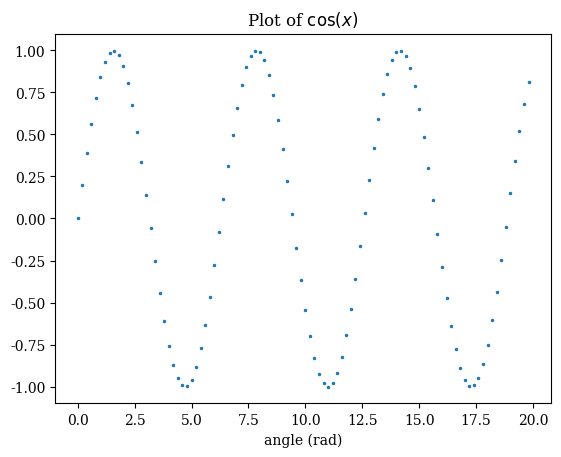

Here is the Python script that generated this plot:
#!/usr/bin/env python
import matplotlib
import matplotlib.pyplot as plt
import numpy as np
matplotlib.rcParams["font.family"] = "Serif"
matplotlib.rcParams["font.size"] = 10
matplotlib.rcParams["axes.labelsize"] = 10
matplotlib.rcParams["xtick.labelsize"] = 10
matplotlib.rcParams["ytick.labelsize"] = 10
matplotlib.rcParams["legend.fontsize"] = 10
fig = plt.figure(facecolor="white")
ax = fig.add_subplot(1, 1, 1)
ax.set_axisbelow(True)
ax.set_xlabel("angle (rad)")
ax.set_title("Plot of $\cos(x)$")
x = np.array([0.0000000000000000E+00,0.2000000000000000E+00,0.4000000000000000E+00,0.6000000000000000E+00,0.8000000000000000E+00,0.1000000000000000E+01,0.1200000000000000E+01,0.1400000000000000E+01,0.1600000000000000E+01,0.1800000000000000E+01,0.2000000000000000E+01,0.2200000000000000E+01,0.2400000000000000E+01,0.2600000000000000E+01,0.2800000000000000E+01,0.3000000000000000E+01,0.3200000000000000E+01,0.3400000000000000E+01,0.3600000000000000E+01,0.3800000000000000E+01,0.4000000000000000E+01,0.4200000000000000E+01,0.4400000000000000E+01,0.4600000000000000E+01,0.4800000000000000E+01,0.5000000000000000E+01,0.5200000000000000E+01,0.5400000000000000E+01,0.5600000000000000E+01,0.5800000000000000E+01,0.6000000000000000E+01,0.6200000000000000E+01,0.6400000000000000E+01,0.6600000000000000E+01,0.6800000000000000E+01,0.7000000000000000E+01,0.7200000000000000E+01,0.7400000000000000E+01,0.7600000000000000E+01,0.7800000000000000E+01,0.8000000000000000E+01,0.8199999999999999E+01,0.8400000000000000E+01,0.8600000000000000E+01,0.8800000000000001E+01,0.9000000000000000E+01,0.9199999999999999E+01,0.9400000000000000E+01,0.9600000000000000E+01,0.9800000000000001E+01,0.1000000000000000E+02,0.1020000000000000E+02,0.1040000000000000E+02,0.1060000000000000E+02,0.1080000000000000E+02,0.1100000000000000E+02,0.1120000000000000E+02,0.1140000000000000E+02,0.1160000000000000E+02,0.1180000000000000E+02,0.1200000000000000E+02,0.1220000000000000E+02,0.1240000000000000E+02,0.1260000000000000E+02,0.1280000000000000E+02,0.1300000000000000E+02,0.1320000000000000E+02,0.1340000000000000E+02,0.1360000000000000E+02,0.1380000000000000E+02,0.1400000000000000E+02,0.1420000000000000E+02,0.1440000000000000E+02,0.1460000000000000E+02,0.1480000000000000E+02,0.1500000000000000E+02,0.1520000000000000E+02,0.1540000000000000E+02,0.1560000000000000E+02,0.1580000000000000E+02,0.1600000000000000E+02,0.1620000000000000E+02,0.1640000000000000E+02,0.1660000000000000E+02,0.1680000000000000E+02,0.1700000000000000E+02,0.1720000000000000E+02,0.1740000000000000E+02,0.1760000000000000E+02,0.1780000000000000E+02,0.1800000000000000E+02,0.1820000000000000E+02,0.1840000000000000E+02,0.1860000000000000E+02,0.1880000000000000E+02,0.1900000000000000E+02,0.1920000000000000E+02,0.1940000000000000E+02,0.1960000000000000E+02,0.1980000000000000E+02])
y = np.array([0.0000000000000000E+00,0.1986693307950612E+00,0.3894183423086505E+00,0.5646424733950354E+00,0.7173560908995228E+00,0.8414709848078965E+00,0.9320390859672263E+00,0.9854497299884601E+00,0.9995736030415051E+00,0.9738476308781951E+00,0.9092974268256817E+00,0.8084964038195901E+00,0.6754631805511510E+00,0.5155013718214642E+00,0.3349881501559051E+00,0.1411200080598672E+00,-0.5837414342758009E-01,-0.2555411020268312E+00,-0.4425204432948525E+00,-0.6118578909427189E+00,-0.7568024953079282E+00,-0.8715757724135882E+00,-0.9516020738895160E+00,-0.9936910036334644E+00,-0.9961646088358407E+00,-0.9589242746631385E+00,-0.8834546557201531E+00,-0.7727644875559871E+00,-0.6312666378723216E+00,-0.4646021794137574E+00,-0.2794154981989259E+00,-0.8308940281749640E-01,0.1165492048504936E+00,0.3115413635133779E+00,0.4941133511386082E+00,0.6569865987187891E+00,0.7936678638491531E+00,0.8987080958116269E+00,0.9679196720314863E+00,0.9985433453746050E+00,0.9893582466233818E+00,0.9407305566797731E+00,0.8545989080882804E+00,0.7343970978741133E+00,0.5849171928917617E+00,0.4121184852417566E+00,0.2228899141002476E+00,0.2477542545335776E-01,-0.1743267812229796E+00,-0.3664791292519284E+00,-0.5440211108893698E+00,-0.6998746875935423E+00,-0.8278264690856537E+00,-0.9227754216128066E+00,-0.9809362300664916E+00,-0.9999902065507035E+00,-0.9791777291513174E+00,-0.9193285256646757E+00,-0.8228285949687089E+00,-0.6935250847771224E+00,-0.5365729180004349E+00,-0.3582292822368287E+00,-0.1656041754483094E+00,0.3362304722113670E-01,0.2315098251015389E+00,0.4201670368266409E+00,0.5920735147072230E+00,0.7403758899524486E+00,0.8591618148564958E+00,0.9436956694441048E+00,0.9906073556948704E+00,0.9980266527163617E+00,0.9656577765492774E+00,0.8947911721405042E+00,0.7882520673753163E+00,0.6502878401571168E+00,0.4863986888537997E+00,0.3031183567457023E+00,0.1077536522994441E+00,-0.9190685022768164E-01,-0.2879033166650653E+00,-0.4724219863984662E+00,-0.6381066823479474E+00,-0.7783520785342984E+00,-0.8875670335815046E+00,-0.9613974918795568E+00,-0.9969000660415961E+00,-0.9926593804706332E+00,-0.9488444979181240E+00,-0.8672021794855813E+00,-0.7509872467716761E+00,-0.6048328224062841E+00,-0.4345656220718968E+00,-0.2469736617366209E+00,-0.4953564087836742E-01,0.1498772096629523E+00,0.3433149288198954E+00,0.5230657651576964E+00,0.6819636200681356E+00,0.8136737375071054E+00])
ax.plot(x,y,".",linewidth=3,markersize=3,label="$\cos(x)$")
plt.savefig("sinx.png")

